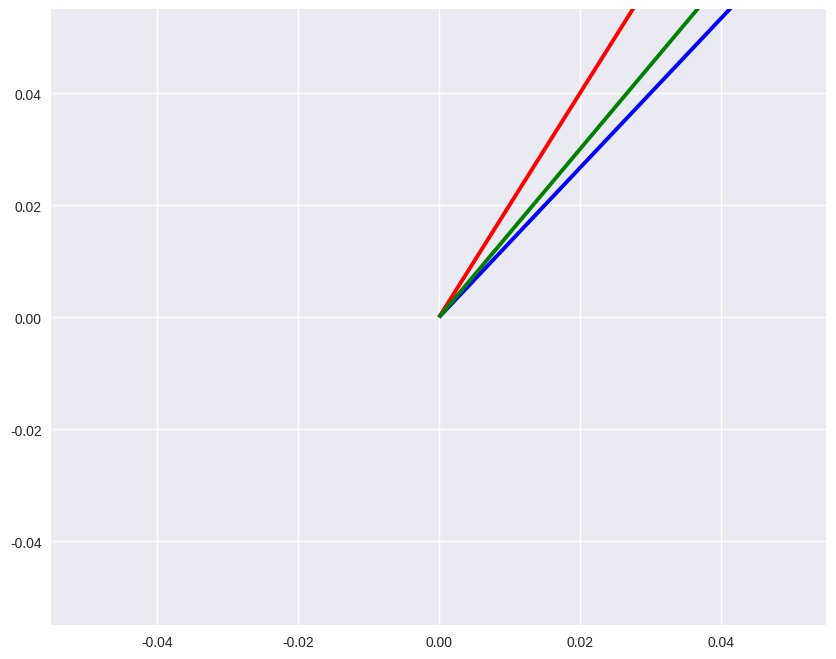

Write Python code to recreate this figure. (Note: this script raises an exception after producing the figure.)
#!/usr/bin/env python3
# -*- coding: utf-8 -*-
"""
线性代数基础演示程序
展示向量运算、矩阵操作、特征值分解等AI/ML核心数学概念
"""

import numpy as np
import matplotlib.pyplot as plt
from typing import Tuple, List
import logging

# 配置日志
logging.basicConfig(level=logging.INFO, format='%(asctime)s - %(levelname)s - %(message)s')
logger = logging.getLogger(__name__)

class LinearAlgebraBasics:
    """线性代数基础类 - 演示核心概念和运算"""
    
    def __init__(self):
        """初始化线性代数演示环境"""
        logger.info("初始化线性代数基础演示")
        self.setup_plot_style()
    
    def setup_plot_style(self):
        """设置绘图样式"""
        plt.rcParams['font.sans-serif'] = ['SimHei']  # 支持中文显示
        plt.rcParams['axes.unicode_minus'] = False    # 支持负号显示
        plt.style.use('seaborn-v0_8')                 # 使用seaborn样式
    
    def vector_operations(self) -> None:
        """向量运算演示"""
        logger.info("=== 向量运算演示 ===")
        
        # 创建向量
        v1 = np.array([3, 4])
        v2 = np.array([1, 2])
        
        logger.info(f"向量 v1: {v1}")
        logger.info(f"向量 v2: {v2}")
        
        # 向量加法
        v_sum = v1 + v2
        logger.info(f"向量加法 v1 + v2 = {v_sum}")
        
        # 向量减法
        v_diff = v1 - v2
        logger.info(f"向量减法 v1 - v2 = {v_diff}")
        
        # 标量乘法
        scalar = 2
        v_scaled = scalar * v1
        logger.info(f"标量乘法 {scalar} * v1 = {v_scaled}")
        
        # 点积（内积）
        dot_product = np.dot(v1, v2)
        logger.info(f"点积 v1 · v2 = {dot_product}")
        
        # 向量模长
        norm_v1 = np.linalg.norm(v1)
        norm_v2 = np.linalg.norm(v2)
        logger.info(f"向量v1模长: {norm_v1:.2f}")
        logger.info(f"向量v2模长: {norm_v2:.2f}")
        
        # 向量夹角
        cos_angle = dot_product / (norm_v1 * norm_v2)
        angle_rad = np.arccos(np.clip(cos_angle, -1.0, 1.0))
        angle_deg = np.degrees(angle_rad)
        logger.info(f"向量夹角: {angle_deg:.2f}°")
        
        # 可视化向量
        self.visualize_vectors(v1, v2, v_sum)
    
    def matrix_operations(self) -> None:
        """矩阵运算演示"""
        logger.info("=== 矩阵运算演示 ===")
        
        # 创建矩阵
        A = np.array([[1, 2], [3, 4]])
        B = np.array([[5, 6], [7, 8]])
        
        logger.info(f"矩阵 A:\n{A}")
        logger.info(f"矩阵 B:\n{B}")
        
        # 矩阵加法
        C = A + B
        logger.info(f"矩阵加法 A + B =\n{C}")
        
        # 矩阵乘法
        D = np.dot(A, B)
        logger.info(f"矩阵乘法 A × B =\n{D}")
        
        # 矩阵转置
        A_T = A.T
        logger.info(f"矩阵A的转置 A^T =\n{A_T}")
        
        # 矩阵行列式
        det_A = np.linalg.det(A)
        logger.info(f"矩阵A的行列式 det(A) = {det_A:.2f}")
        
        # 矩阵逆
        if det_A != 0:
            A_inv = np.linalg.inv(A)
            logger.info(f"矩阵A的逆 A^(-1) =\n{A_inv}")
            
            # 验证逆矩阵
            identity = np.dot(A, A_inv)
            logger.info(f"A × A^(-1) =\n{identity}")
        else:
            logger.warning("矩阵A不可逆（行列式为0）")
        
        # 矩阵秩
        rank_A = np.linalg.matrix_rank(A)
        logger.info(f"矩阵A的秩: {rank_A}")
    
    def eigen_decomposition(self) -> None:
        """特征值分解演示"""
        logger.info("=== 特征值分解演示 ===")
        
        # 创建对称矩阵（便于特征值分解）
        A = np.array([[4, 2], [2, 3]])
        logger.info(f"对称矩阵 A:\n{A}")
        
        # 计算特征值和特征向量
        eigenvalues, eigenvectors = np.linalg.eig(A)
        
        logger.info(f"特征值: {eigenvalues}")
        logger.info(f"特征向量:\n{eigenvectors}")
        
        # 验证特征值分解
        # A * v = λ * v
        for i in range(len(eigenvalues)):
            lambda_i = eigenvalues[i]
            v_i = eigenvectors[:, i]
            Av = np.dot(A, v_i)
            lambda_v = lambda_i * v_i
            
            logger.info(f"验证第{i+1}个特征值:")
            logger.info(f"  A * v_{i+1} = {Av}")
            logger.info(f"  λ_{i+1} * v_{i+1} = {lambda_v}")
            logger.info(f"  误差: {np.linalg.norm(Av - lambda_v):.2e}")
        
        # 可视化特征向量
        self.visualize_eigenvectors(A, eigenvalues, eigenvectors)
    
    def singular_value_decomposition(self) -> None:
        """奇异值分解演示"""
        logger.info("=== 奇异值分解演示 ===")
        
        # 创建矩形矩阵
        A = np.array([[1, 2, 3], [4, 5, 6]])
        logger.info(f"矩阵 A:\n{A}")
        
        # 进行奇异值分解: A = U * Σ * V^T
        U, singular_values, Vt = np.linalg.svd(A, full_matrices=True)
        
        logger.info(f"U矩阵:\n{U}")
        logger.info(f"奇异值: {singular_values}")
        logger.info(f"V^T矩阵:\n{Vt}")
        
        # 重构矩阵
        # 创建对角矩阵Σ
        Sigma = np.zeros((U.shape[1], Vt.shape[0]))
        np.fill_diagonal(Sigma, singular_values)
        
        # 验证分解
        A_reconstructed = np.dot(U, np.dot(Sigma, Vt))
        reconstruction_error = np.linalg.norm(A - A_reconstructed)
        
        logger.info(f"重构矩阵:\n{A_reconstructed}")
        logger.info(f"重构误差: {reconstruction_error:.2e}")
    
    def visualize_vectors(self, v1: np.ndarray, v2: np.ndarray, v_sum: np.ndarray) -> None:
        """可视化向量运算"""
        plt.figure(figsize=(10, 8))
        
        # 绘制向量
        plt.quiver(0, 0, v1[0], v1[1], angles='xy', scale_units='xy', scale=1, 
                  color='blue', width=0.005, label=f'v1 = {v1}')
        plt.quiver(0, 0, v2[0], v2[1], angles='xy', scale_units='xy', scale=1, 
                  color='red', width=0.005, label=f'v2 = {v2}')
        plt.quiver(0, 0, v_sum[0], v_sum[1], angles='xy', scale_units='xy', scale=1, 
                  color='green', width=0.005, label=f'v1+v2 = {v_sum}')
        
        # 设置图形属性
        max_val = max(np.abs([v1, v2, v_sum]).max()) + 1
        plt.xlim(-max_val, max_val)
        plt.ylim(-max_val, max_val)
        plt.grid(True, alpha=0.3)
        plt.axhline(y=0, color='k', linewidth=0.5)
        plt.axvline(x=0, color='k', linewidth=0.5)
        plt.legend()
        plt.title('向量运算可视化')
        plt.xlabel('X轴')
        plt.ylabel('Y轴')
        plt.axis('equal')
        
        # 保存图像
        plt.savefig('vector_operations.png', dpi=300, bbox_inches='tight')
        plt.close()
        logger.info("向量运算图已保存为 vector_operations.png")
    
    def visualize_eigenvectors(self, A: np.ndarray, eigenvalues: np.ndarray, 
                              eigenvectors: np.ndarray) -> None:
        """可视化特征向量"""
        plt.figure(figsize=(10, 8))
        
        # 绘制单位圆
        theta = np.linspace(0, 2*np.pi, 100)
        circle_x = np.cos(theta)
        circle_y = np.sin(theta)
        plt.plot(circle_x, circle_y, 'b--', alpha=0.5, label='单位圆')
        
        # 绘制变换后的椭圆
        transformed_points = []
        for i in range(len(theta)):
            point = np.array([circle_x[i], circle_y[i]])
            transformed_point = np.dot(A, point)
            transformed_points.append(transformed_point)
        
        transformed_points = np.array(transformed_points)
        plt.plot(transformed_points[:, 0], transformed_points[:, 1], 'r-', 
                alpha=0.7, label='变换后')
        
        # 绘制特征向量
        for i in range(len(eigenvalues)):
            v = eigenvectors[:, i]
            scale = np.sqrt(eigenvalues[i])  # 特征值的平方根表示伸缩比例
            plt.quiver(0, 0, v[0]*scale, v[1]*scale, angles='xy', 
                      scale_units='xy', scale=1, color=['orange', 'purple'][i],
                      width=0.008, label=f'特征向量 {i+1} (λ={eigenvalues[i]:.2f})')
        
        plt.grid(True, alpha=0.3)
        plt.axhline(y=0, color='k', linewidth=0.5)
        plt.axvline(x=0, color='k', linewidth=0.5)
        plt.legend()
        plt.title('矩阵变换与特征向量可视化')
        plt.xlabel('X轴')
        plt.ylabel('Y轴')
        plt.axis('equal')
        
        # 保存图像
        plt.savefig('eigenvectors.png', dpi=300, bbox_inches='tight')
        plt.close()
        logger.info("特征向量图已保存为 eigenvectors.png")

def main():
    """主函数 - 运行所有线性代数演示"""
    logger.info("开始线性代数基础演示")
    
    la = LinearAlgebraBasics()
    
    # 执行各项演示
    la.vector_operations()
    la.matrix_operations()
    la.eigen_decomposition()
    la.singular_value_decomposition()
    
    logger.info("线性代数基础演示完成")

if __name__ == "__main__":
    main()
